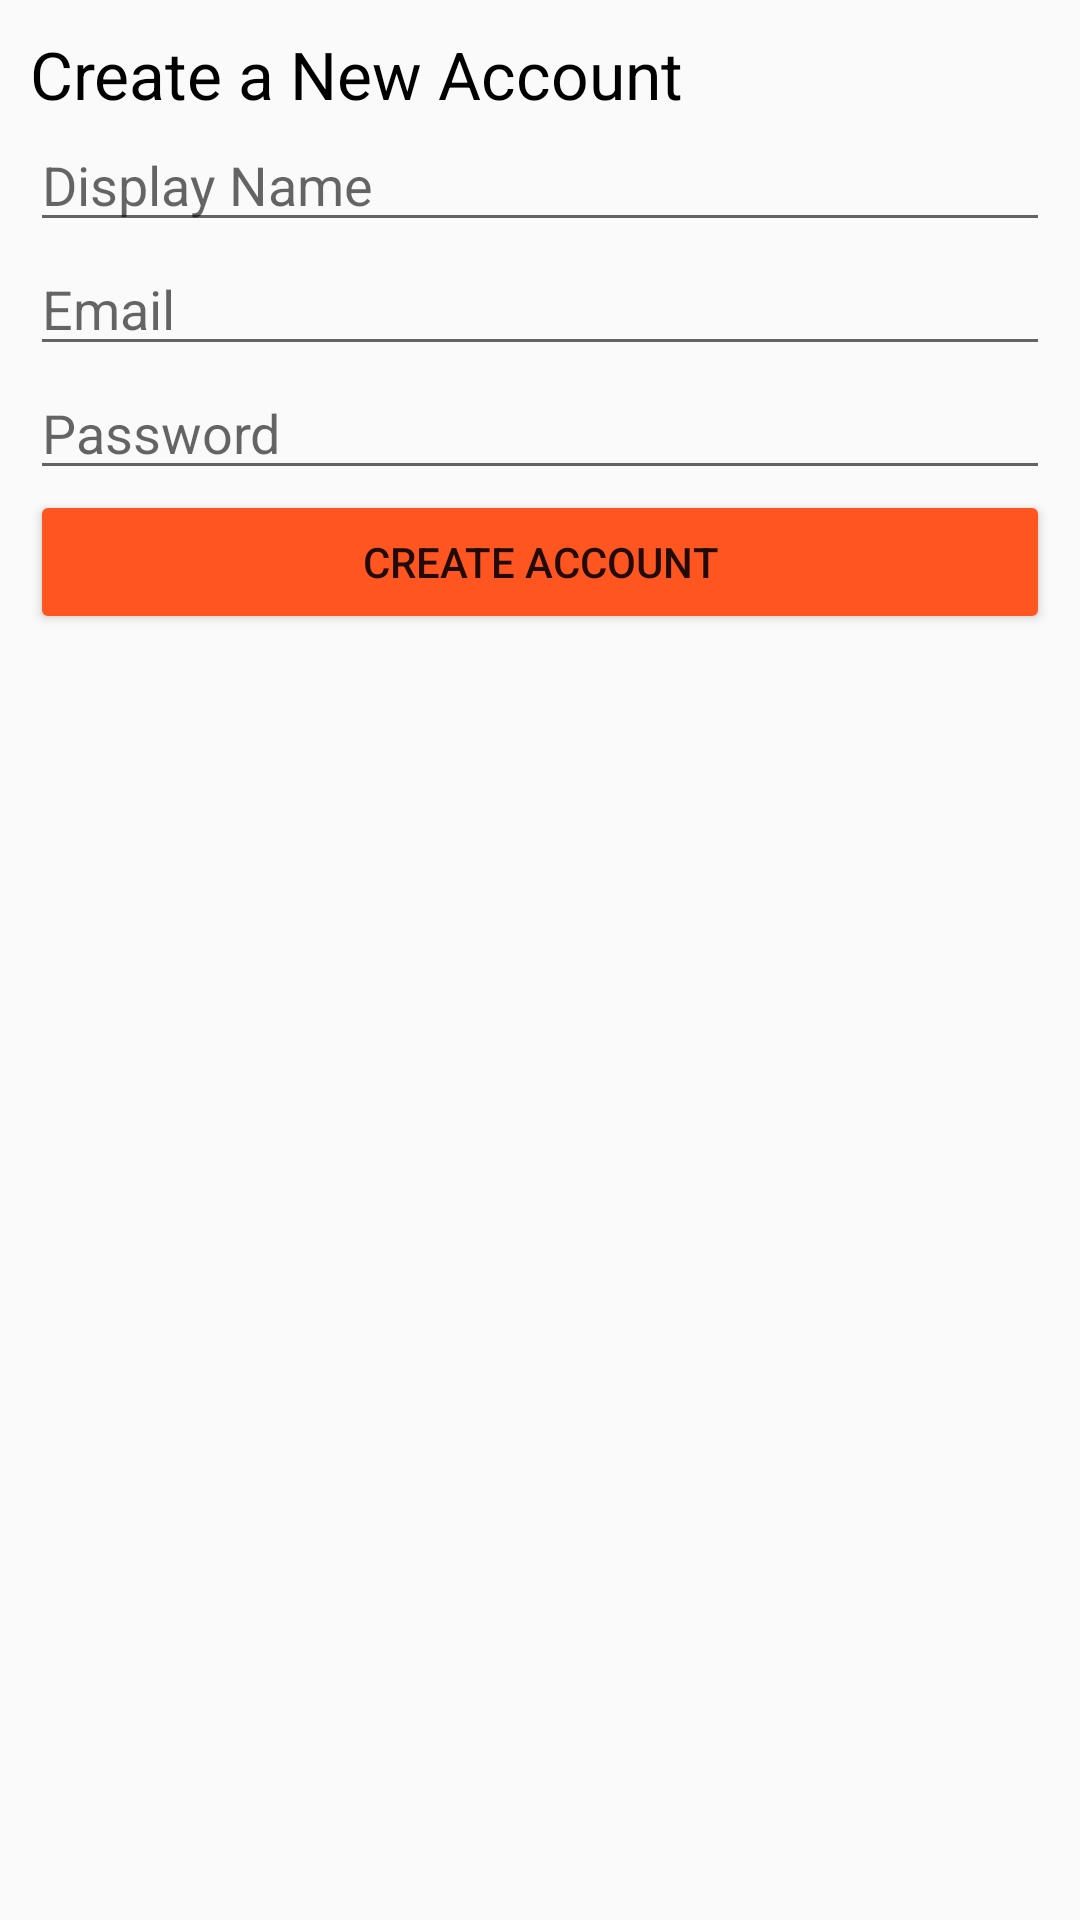

Here is an Android app screen rendered from its layout file. Give the layout XML and the strings, colors and styles it references.
<!-- AndroidManifest.xml: application theme AppTheme -->
<!-- res/layout/activity_register.xml -->
<?xml version="1.0" encoding="utf-8"?>
<LinearLayout xmlns:android="http://schemas.android.com/apk/res/android"
    xmlns:app="http://schemas.android.com/apk/res-auto"
    xmlns:tools="http://schemas.android.com/tools"
    android:layout_width="match_parent"
    android:padding="10dp"
    android:layout_height="match_parent"
    android:orientation="vertical"
    tools:context=".RegisterActivity">

    <TextView
        android:layout_width="match_parent"
        android:layout_height="wrap_content"
        android:textSize="22sp"
        android:textColor="@color/colorPrimaryText"
        android:text="Create a New Account" />

    <EditText
        android:id="@+id/reg_editTextName"
        android:layout_width="match_parent"
        android:layout_height="wrap_content"
        android:ems="10"
        android:inputType="textPersonName"
        android:hint="Display Name" />

    <EditText
        android:id="@+id/reg_editTextEmail"
        android:layout_width="match_parent"
        android:layout_height="wrap_content"
        android:ems="10"
        android:inputType="textEmailAddress"
        android:hint="Email" />

    <EditText
        android:id="@+id/reg_editTextPassword"
        android:layout_width="match_parent"
        android:layout_height="wrap_content"
        android:ems="10"
        android:inputType="textPassword"
        android:hint="Password" />

    <Button
        android:id="@+id/reg_createButton"
        android:layout_width="match_parent"
        android:backgroundTint="@color/colorAccent"
        android:layout_height="wrap_content"
        android:onClick="reg_createButton"
        android:text="Create Account" />

</LinearLayout>
<!-- resources referenced by this layout -->
<resources>
  <color name="colorAccent">#FF5521</color>
  <color name="colorPrimaryText">#000000</color>
  <style name="AppTheme" parent="Theme.AppCompat.Light.DarkActionBar">
          
          <item name="colorPrimary">@color/colorPrimary</item>
          <item name="colorPrimaryDark">@color/colorPrimaryDark</item>
          <item name="colorAccent">@color/colorAccent</item>
      </style>
  <color name="colorPrimary">#673BB7</color>
  <color name="colorPrimaryDark">#512DA7</color>
</resources>
